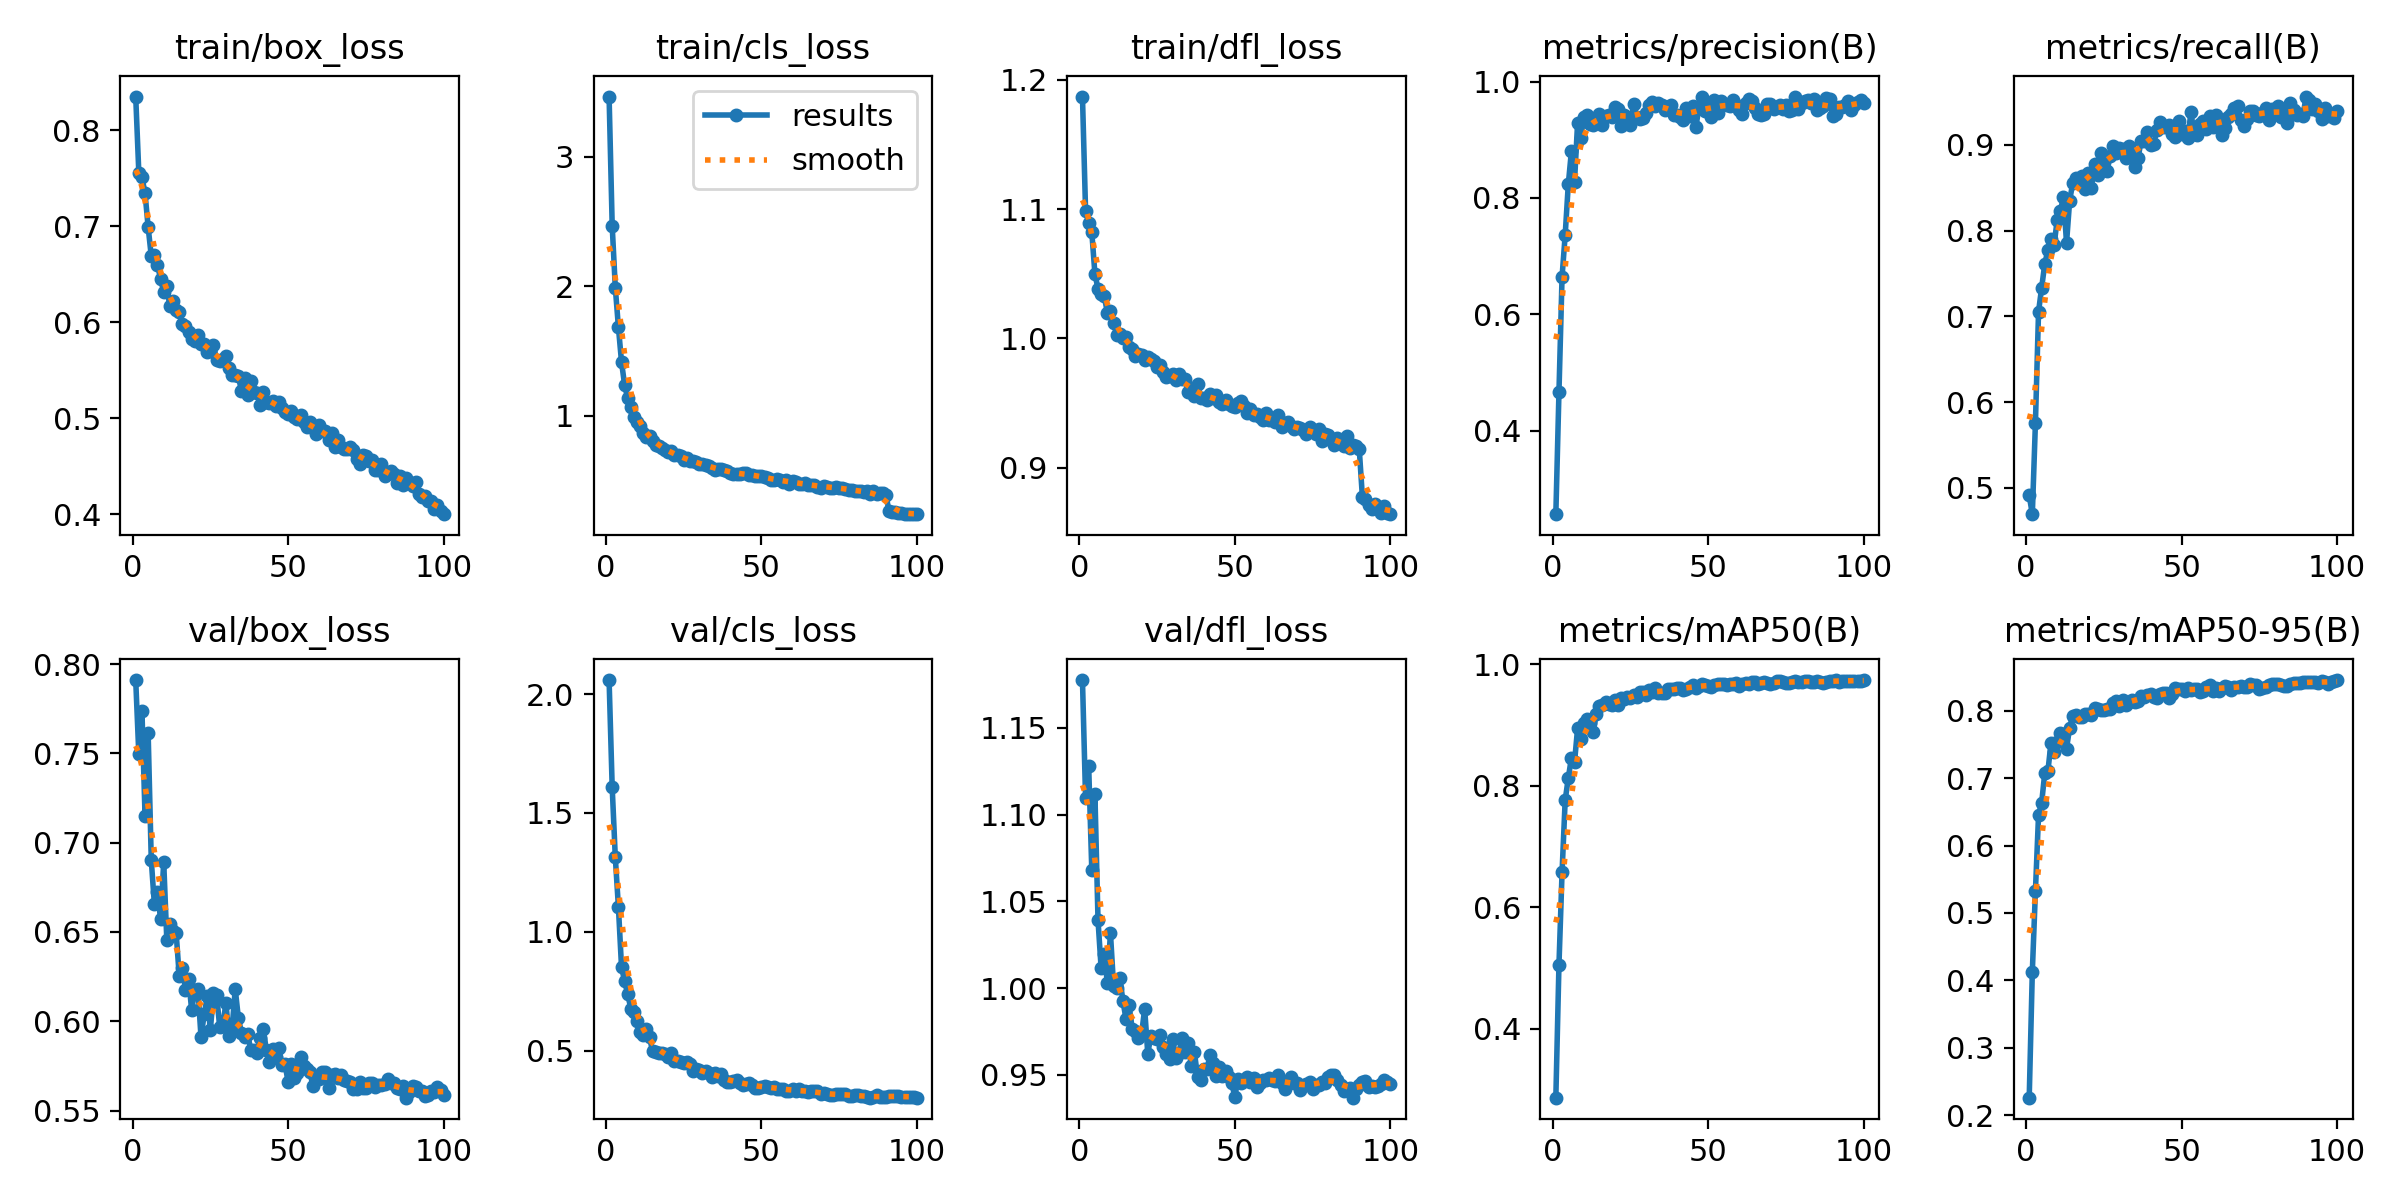

The table this chart was drawn from, first rows:
epoch, time, train/box_loss, train/cls_loss, train/dfl_loss, metrics/precision(B), metrics/recall(B), metrics/mAP50(B), metrics/mAP50-95(B), val/box_loss, val/cls_loss, val/dfl_loss, lr/pg0, lr/pg1, lr/pg2
1, 65.33, 0.835, 3.465, 1.187, 0.2561, 0.4911, 0.2863, 0.226, 0.791, 2.059, 1.178, 0.0001745, 0.0001745, 0.0001745
2, 119.9, 0.7556, 2.466, 1.099, 0.4654, 0.4693, 0.5044, 0.4129, 0.7494, 1.607, 1.109, 0.0003464, 0.0003464, 0.0003464
3, 170.7, 0.7508, 1.99, 1.089, 0.6644, 0.576, 0.6575, 0.5328, 0.7738, 1.313, 1.128, 0.0005148, 0.0005148, 0.0005148
4, 221.4, 0.7342, 1.684, 1.082, 0.7361, 0.7054, 0.7761, 0.6453, 0.715, 1.104, 1.068, 0.0005104, 0.0005104, 0.0005104
5, 272.2, 0.6989, 1.415, 1.05, 0.8232, 0.7334, 0.8126, 0.6634, 0.7611, 0.8507, 1.112, 0.0005052, 0.0005052, 0.0005052
6, 322.5, 0.6688, 1.237, 1.038, 0.8801, 0.761, 0.8457, 0.7076, 0.6902, 0.7923, 1.039, 0.0005, 0.0005, 0.0005
7, 373.1, 0.6702, 1.134, 1.034, 0.8276, 0.7773, 0.8385, 0.7099, 0.6655, 0.7361, 1.012, 0.0004948, 0.0004948, 0.0004948
8, 423.7, 0.6598, 1.071, 1.033, 0.9294, 0.7897, 0.8947, 0.7522, 0.6721, 0.6766, 1.02, 0.0004895, 0.0004895, 0.0004895
9, 474.5, 0.6448, 0.994, 1.02, 0.9034, 0.7833, 0.8768, 0.7393, 0.6571, 0.6626, 1.003, 0.0004843, 0.0004843, 0.0004843
10, 525.1, 0.6316, 0.9542, 1.021, 0.9389, 0.8126, 0.9033, 0.7542, 0.6891, 0.6225, 1.032, 0.0004791, 0.0004791, 0.0004791
11, 576.1, 0.6374, 0.9247, 1.012, 0.9422, 0.8227, 0.91, 0.7667, 0.6456, 0.5785, 1.001, 0.0004739, 0.0004739, 0.0004739
12, 626.4, 0.6163, 0.8712, 1.003, 0.927, 0.839, 0.9041, 0.7662, 0.6547, 0.5661, 1, 0.0004687, 0.0004687, 0.0004687
13, 676.5, 0.6216, 0.8353, 1.003, 0.9262, 0.7857, 0.8878, 0.7438, 0.6504, 0.5908, 1.006, 0.0004635, 0.0004635, 0.0004635
14, 727.2, 0.613, 0.8449, 1, 0.9339, 0.8347, 0.9186, 0.775, 0.6494, 0.5553, 0.9928, 0.0004583, 0.0004583, 0.0004583
15, 778.1, 0.6103, 0.8088, 1.001, 0.9445, 0.8559, 0.9309, 0.7928, 0.6254, 0.4965, 0.9822, 0.0004531, 0.0004531, 0.0004531
16, 828.4, 0.5977, 0.7763, 0.9936, 0.9263, 0.8615, 0.9335, 0.7937, 0.6298, 0.4928, 0.9901, 0.0004479, 0.0004479, 0.0004479
17, 879, 0.5958, 0.7659, 0.992, 0.941, 0.8583, 0.9375, 0.7902, 0.6176, 0.4919, 0.9763, 0.0004427, 0.0004427, 0.0004427
18, 930.1, 0.5902, 0.7516, 0.986, 0.9421, 0.8639, 0.9346, 0.7908, 0.6238, 0.491, 0.9753, 0.0004375, 0.0004375, 0.0004375
19, 980.6, 0.5821, 0.7323, 0.9883, 0.9394, 0.8484, 0.9325, 0.7953, 0.606, 0.4843, 0.9715, 0.0004323, 0.0004323, 0.0004323
20, 1031, 0.5806, 0.7191, 0.9872, 0.9569, 0.867, 0.9408, 0.7953, 0.6177, 0.4745, 0.9734, 0.0004271, 0.0004271, 0.0004271
21, 1081, 0.5867, 0.7301, 0.9836, 0.9536, 0.8498, 0.9325, 0.7933, 0.6182, 0.4912, 0.9881, 0.0004219, 0.0004219, 0.0004219
22, 1132, 0.5775, 0.6982, 0.9854, 0.9231, 0.8774, 0.9447, 0.804, 0.5909, 0.4576, 0.9623, 0.0004166, 0.0004166, 0.0004166
23, 1183, 0.5776, 0.7001, 0.984, 0.9434, 0.8644, 0.9427, 0.8027, 0.6038, 0.4562, 0.9726, 0.0004114, 0.0004114, 0.0004114
24, 1234, 0.5694, 0.6892, 0.9822, 0.9388, 0.8909, 0.9455, 0.8007, 0.6139, 0.4517, 0.9711, 0.0004062, 0.0004062, 0.0004062
25, 1285, 0.5699, 0.6612, 0.9777, 0.9251, 0.8823, 0.945, 0.801, 0.5951, 0.448, 0.9705, 0.000401, 0.000401, 0.000401
26, 1335, 0.5764, 0.6711, 0.9797, 0.9621, 0.8693, 0.949, 0.8031, 0.6156, 0.4524, 0.973, 0.0003958, 0.0003958, 0.0003958
27, 1387, 0.5604, 0.648, 0.9741, 0.9386, 0.8865, 0.946, 0.8026, 0.6149, 0.4425, 0.966, 0.0003906, 0.0003906, 0.0003906
28, 1438, 0.5591, 0.6474, 0.9704, 0.9354, 0.8991, 0.955, 0.8112, 0.5968, 0.4137, 0.962, 0.0003854, 0.0003854, 0.0003854
29, 1489, 0.5618, 0.6435, 0.9709, 0.9382, 0.891, 0.9537, 0.8142, 0.5976, 0.4207, 0.9592, 0.0003802, 0.0003802, 0.0003802
30, 1540, 0.5647, 0.6317, 0.9726, 0.9455, 0.8965, 0.9492, 0.8067, 0.6102, 0.4189, 0.9709, 0.000375, 0.000375, 0.000375
31, 1590, 0.552, 0.6266, 0.9678, 0.9604, 0.8946, 0.9576, 0.8161, 0.5917, 0.4066, 0.9595, 0.0003698, 0.0003698, 0.0003698
32, 1641, 0.5451, 0.6219, 0.9721, 0.9656, 0.8849, 0.9539, 0.8078, 0.5963, 0.4147, 0.9627, 0.0003646, 0.0003646, 0.0003646
33, 1691, 0.5448, 0.6143, 0.9683, 0.9586, 0.8988, 0.9606, 0.8126, 0.618, 0.4058, 0.9712, 0.0003594, 0.0003594, 0.0003594
34, 1742, 0.544, 0.5966, 0.9682, 0.9642, 0.8904, 0.9529, 0.8155, 0.602, 0.3899, 0.9631, 0.0003542, 0.0003542, 0.0003542
35, 1794, 0.5281, 0.5848, 0.9582, 0.9602, 0.8747, 0.9528, 0.8123, 0.5935, 0.4077, 0.9686, 0.0003489, 0.0003489, 0.0003489
36, 1844, 0.5416, 0.5897, 0.9615, 0.9512, 0.8849, 0.9522, 0.8148, 0.5914, 0.3946, 0.9549, 0.0003437, 0.0003437, 0.0003437
37, 1895, 0.5246, 0.5929, 0.9554, 0.9567, 0.9048, 0.9587, 0.8212, 0.5927, 0.4014, 0.9631, 0.0003385, 0.0003385, 0.0003385
38, 1946, 0.5383, 0.584, 0.9648, 0.96, 0.904, 0.9592, 0.8207, 0.584, 0.3752, 0.949, 0.0003333, 0.0003333, 0.0003333
39, 1997, 0.5276, 0.5732, 0.9538, 0.9435, 0.9151, 0.959, 0.8228, 0.5838, 0.368, 0.9468, 0.0003281, 0.0003281, 0.0003281
40, 2048, 0.5265, 0.5624, 0.9542, 0.9431, 0.8998, 0.9614, 0.8242, 0.5822, 0.3673, 0.9537, 0.0003229, 0.0003229, 0.0003229
41, 2098, 0.5142, 0.5515, 0.9522, 0.9392, 0.9005, 0.9605, 0.8207, 0.5904, 0.3703, 0.9532, 0.0003177, 0.0003177, 0.0003177
42, 2149, 0.5276, 0.5501, 0.9567, 0.9335, 0.9168, 0.9581, 0.8188, 0.5958, 0.3776, 0.9612, 0.0003125, 0.0003125, 0.0003125
43, 2200, 0.5171, 0.5491, 0.9541, 0.9547, 0.9264, 0.9599, 0.8254, 0.584, 0.3649, 0.9569, 0.0003073, 0.0003073, 0.0003073
44, 2251, 0.516, 0.5557, 0.9559, 0.9415, 0.9206, 0.9624, 0.8269, 0.5772, 0.3548, 0.9496, 0.0003021, 0.0003021, 0.0003021
45, 2303, 0.5183, 0.5584, 0.951, 0.959, 0.9207, 0.9653, 0.8258, 0.5847, 0.3594, 0.9544, 0.0002969, 0.0002969, 0.0002969
46, 2354, 0.5127, 0.5416, 0.9493, 0.9217, 0.9232, 0.9604, 0.8188, 0.5798, 0.3655, 0.9495, 0.0002917, 0.0002917, 0.0002917
47, 2405, 0.5164, 0.5448, 0.9521, 0.9549, 0.9123, 0.9641, 0.8251, 0.5851, 0.3549, 0.9524, 0.0002865, 0.0002865, 0.0002865
48, 2456, 0.5108, 0.5353, 0.9493, 0.9744, 0.9095, 0.9676, 0.8336, 0.5757, 0.3441, 0.9489, 0.0002813, 0.0002813, 0.0002813
49, 2507, 0.5059, 0.5391, 0.9477, 0.95, 0.9275, 0.9653, 0.8328, 0.5759, 0.3446, 0.9451, 0.000276, 0.000276, 0.000276
50, 2558, 0.5045, 0.5348, 0.947, 0.9541, 0.9124, 0.9646, 0.8321, 0.5661, 0.3477, 0.9375, 0.0002708, 0.0002708, 0.0002708
51, 2609, 0.5073, 0.5241, 0.95, 0.9389, 0.9161, 0.9618, 0.8291, 0.5763, 0.3502, 0.9478, 0.0002656, 0.0002656, 0.0002656
52, 2661, 0.5014, 0.523, 0.9513, 0.9683, 0.9079, 0.9658, 0.8337, 0.5681, 0.3468, 0.9453, 0.0002604, 0.0002604, 0.0002604
53, 2714, 0.4987, 0.5009, 0.9479, 0.9469, 0.9379, 0.9669, 0.8313, 0.5709, 0.3439, 0.9465, 0.0002552, 0.0002552, 0.0002552
54, 2765, 0.5031, 0.5068, 0.9419, 0.9663, 0.9131, 0.968, 0.8326, 0.5802, 0.3468, 0.949, 0.00025, 0.00025, 0.00025
55, 2816, 0.4962, 0.5127, 0.9457, 0.9613, 0.912, 0.9677, 0.8316, 0.5749, 0.3399, 0.9462, 0.0002448, 0.0002448, 0.0002448
56, 2869, 0.4911, 0.5067, 0.9405, 0.9605, 0.9239, 0.9666, 0.8281, 0.5732, 0.3403, 0.9485, 0.0002396, 0.0002396, 0.0002396
57, 2922, 0.4963, 0.4883, 0.9412, 0.9578, 0.9278, 0.9678, 0.8294, 0.5716, 0.3389, 0.943, 0.0002344, 0.0002344, 0.0002344
58, 2974, 0.4898, 0.5081, 0.9392, 0.9678, 0.9189, 0.968, 0.8353, 0.5636, 0.3311, 0.9452, 0.0002292, 0.0002292, 0.0002292
59, 3026, 0.4829, 0.4739, 0.9368, 0.9607, 0.9333, 0.97, 0.8376, 0.5683, 0.3291, 0.9469, 0.000224, 0.000224, 0.000224
60, 3079, 0.4924, 0.4935, 0.9423, 0.9515, 0.9206, 0.9646, 0.8297, 0.5675, 0.3386, 0.9471, 0.0002188, 0.0002188, 0.0002188
... 40 more rows
